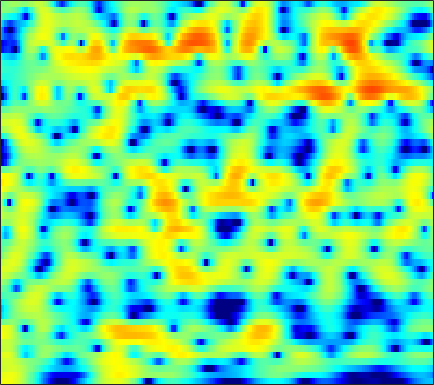

Source data for this figure (header and first rows):
3.7903, 3.9823, 4.1386, 4.183, 4.1458, 3.9966, 3.7353, 3.4683, 3.0127, 2.4483, 1.7718, 1.1917, 0.31529, -0.67484, -1.4935, -2.6998, -4.0333, -5.1022, -6.6313, -8.2432, -9.9122, -11.194, -12.944, -14.632
3.261, 3.562, 3.846, 4.002, 4.034, 3.968, 3.776, 3.554, 3.148, 2.621, 1.974, 1.411, 0.5556, -0.4171, -1.224, -2.399, -3.677, -4.702, -6.138, -7.631, -9.147, -10.27, -11.69, -12.93
2.374, 2.639, 2.898, 3.055, 3.106, 3.089, 2.978, 2.836, 2.571, 2.227, 1.809, 1.452, 0.924, 0.3411, -0.1241, -0.7796, -1.465, -1.99, -2.695, -3.402, -4.092, -4.596, -5.237, -5.826
2.558, 2.761, 2.929, 2.973, 2.931, 2.773, 2.516, 2.274, 1.9, 1.499, 1.102, 0.8195, 0.4768, 0.1834, -0.01346, -0.2598, -0.5136, -0.724, -1.049, -1.443, -1.928, -2.36, -3.046, -3.88
3.02, 3.357, 3.567, 3.498, 3.255, 2.67, 1.755, 0.8386, -0.7268, -2.695, -4.891, -6.242, -6.58, -5.21, -3.844, -2.202, -0.9417, -0.2429, 0.4021, 0.7599, 0.8643, 0.7839, 0.4894, -0.009427
1.863, 2.244, 2.498, 2.47, 2.268, 1.757, 0.9448, 0.142, -1.178, -2.693, -4.14, -4.868, -4.974, -4.192, -3.329, -2.141, -1.112, -0.4842, 0.1526, 0.569, 0.7919, 0.8368, 0.7679, 0.5909
2.434, 2.537, 2.542, 2.407, 2.218, 1.86, 1.4, 1.014, 0.4699, -0.04302, -0.4732, -0.6928, -0.8358, -0.8154, -0.7257, -0.5498, -0.3691, -0.2626, -0.183, -0.2027, -0.3366, -0.5174, -0.873, -1.335
4.162, 4.081, 3.854, 3.478, 3.095, 2.455, 1.681, 1.026, 0.08293, -0.8336, -1.575, -1.905, -1.961, -1.612, -1.19, -0.5813, -0.04673, 0.2406, 0.4279, 0.3558, 0.007899, -0.4579, -1.392, -2.747
3.838, 3.842, 3.735, 3.44, 3.06, 2.29, 1.146, -0.0265, -2.189, -5.473, -11.48, -24.12, -13.35, -6.489, -3.708, -1.297, 0.2658, 1.063, 1.717, 1.956, 1.812, 1.476, 0.7307, -0.334
-1.583, -0.945, -0.2559, 0.2248, 0.4318, 0.4848, 0.2811, -0.0123, -0.5301, -1.081, -1.509, -1.647, -1.452, -0.8659, -0.2936, 0.4688, 1.107, 1.466, 1.778, 1.89, 1.808, 1.621, 1.231, 0.7267
-7.012, -5.442, -3.776, -2.478, -1.694, -0.8604, -0.2456, 0.09565, 0.4384, 0.7038, 0.9447, 1.111, 1.311, 1.504, 1.638, 1.795, 1.884, 1.886, 1.787, 1.584, 1.29, 1.008, 0.5537, 0.02902
-7.756, -6.213, -4.412, -2.926, -2.005, -0.9648, -0.08989, 0.4665, 1.085, 1.569, 1.959, 2.204, 2.463, 2.62, 2.668, 2.64, 2.504, 2.32, 1.938, 1.401, 0.7183, 0.1131, -0.7909, -1.776
-5.69, -4.523, -3.199, -2.08, -1.352, -0.5301, 0.1773, 0.6549, 1.251, 1.801, 2.275, 2.584, 2.925, 3.172, 3.271, 3.262, 3.078, 2.825, 2.307, 1.535, 0.4431, -0.6104, -2.393, -4.754
-2.695, -2.258, -1.891, -1.719, -1.659, -1.601, -1.506, -1.327, -0.8544, -0.1253, 0.7243, 1.339, 2.062, 2.635, 2.962, 3.221, 3.265, 3.156, 2.824, 2.258, 1.436, 0.6198, -0.7371, -2.412
-0.6157, -0.8281, -1.424, -2.527, -3.786, -6.182, -9.528, -11.68, -10.03, -6.237, -3.331, -1.693, -0.09991, 0.9933, 1.561, 2.091, 2.409, 2.504, 2.486, 2.367, 2.155, 1.925, 1.542, 1.138
1.206, 0.8939, 0.2222, -0.8069, -1.864, -3.579, -5.283, -6.079, -5.846, -4.421, -2.921, -2.035, -1.162, -0.6081, -0.3815, -0.264, -0.2338, -0.2024, -0.1031, 0.06416, 0.316, 0.5559, 0.9013, 1.232
2.821, 2.727, 2.455, 2.079, 1.735, 1.211, 0.7024, 0.3893, 0.01561, -0.3251, -0.6513, -0.9857, -1.637, -2.545, -3.386, -4.745, -6.193, -6.992, -7.209, -6.449, -5.162, -4.077, -2.668, -1.406
3.122, 3.241, 3.313, 3.294, 3.236, 3.046, 2.726, 2.43, 1.925, 1.214, 0.3083, -0.5366, -1.992, -3.935, -5.785, -9.074, -14.11, -20.2, -23.34, -15.98, -11.95, -9.826, -7.492, -5.377
1.622, 2.151, 2.768, 3.208, 3.414, 3.553, 3.503, 3.325, 2.928, 2.33, 1.468, 0.6605, -0.6501, -2.295, -3.719, -5.805, -8.107, -9.834, -11.98, -14.28, -16.73, -17.42, -14.41, -10.14
-1.402, -0.112, 1.209, 2.169, 2.671, 3.133, 3.386, 3.413, 3.265, 2.942, 2.382, 1.827, 0.9289, -0.178, -1.139, -2.54, -4.111, -5.434, -7.32, -9.356, -11.31, -11.81, -10.52, -7.992
-2.249, -1.258, -0.1873, 0.6858, 1.254, 1.844, 2.27, 2.502, 2.636, 2.573, 2.347, 2.045, 1.489, 0.8021, 0.1888, -0.7222, -1.648, -2.352, -3.201, -3.85, -4.244, -4.272, -3.982, -3.382
-1.952, -1.87, -1.569, -1.05, -0.4958, 0.3409, 1.118, 1.633, 2.157, 2.422, 2.474, 2.355, 1.978, 1.42, 0.888, 0.04876, -0.8122, -1.432, -2.183, -2.69, -2.872, -2.832, -2.535, -2.022
-3.688, -5.589, -7.548, -6.523, -4.407, -1.665, 0.4783, 1.629, 2.733, 3.404, 3.634, 3.588, 3.217, 2.481, 1.733, 0.4224, -1.232, -2.621, -4.543, -5.946, -6.035, -5.305, -3.883, -2.464
-2.34, -4.298, -6.356, -5.54, -3.479, -0.8135, 1.217, 2.379, 3.438, 4.057, 4.274, 4.171, 3.722, 2.855, 1.913, 0.2442, -2.135, -4.523, -9.039, -16.32, -14.7, -10.21, -6.377, -4.036
1.118, 0.7788, 0.519, 0.626, 0.8927, 1.473, 2.096, 2.539, 3.032, 3.299, 3.365, 3.221, 2.792, 2.083, 1.327, 0.1144, -1.371, -2.581, -4.143, -5.418, -6.069, -6.213, -5.983, -5.562
2.352, 2.043, 1.696, 1.546, 1.561, 1.746, 2.091, 2.36, 2.721, 2.976, 3.058, 3.004, 2.708, 2.2, 1.664, 0.742, -0.3508, -1.31, -2.661, -4.135, -5.658, -6.751, -8.202, -9.216
2.546, 1.583, 0.3373, -0.562, -0.7015, -0.1959, 0.7921, 1.61, 2.522, 3.229, 3.639, 3.775, 3.725, 3.396, 3.004, 2.223, 1.208, 0.2575, -1.296, -3.22, -5.717, -8.114, -12.58, -20.89
2.183, -0.02602, -4.439, -14.26, -18.84, -6.295, -1.722, 0.3299, 2.18, 3.321, 4.02, 4.278, 4.378, 4.193, 3.888, 3.288, 2.431, 1.654, 0.3557, -1.158, -3.002, -4.513, -6.663, -8.504
3.337, 2.163, 0.6301, -0.5901, -0.8884, -0.5214, 0.4098, 1.085, 1.873, 2.384, 2.675, 2.752, 2.688, 2.471, 2.197, 1.755, 1.137, 0.608, -0.2305, -1.172, -2.205, -2.987, -3.994, -4.876
4.62, 4.137, 3.507, 2.96, 2.631, 2.301, 2.035, 1.861, 1.559, 1.209, 0.7562, 0.4123, -0.07007, -0.4477, -0.6847, -0.9585, -1.232, -1.514, -1.963, -2.613, -3.303, -3.91, -4.598, -5.168
5.412, 5.149, 4.74, 4.336, 3.982, 3.48, 2.825, 2.248, 1.25, -0.01258, -1.596, -2.928, -4.544, -5.34, -5.108, -4.329, -3.531, -3.21, -3.208, -3.718, -4.758, -5.814, -7.496, -8.721
4.636, 4.457, 4.261, 4.061, 3.893, 3.56, 3.064, 2.483, 1.403, -0.2708, -2.758, -5.597, -11.92, -18.32, -11.29, -6.186, -3.703, -2.68, -2.231, -2.573, -3.858, -5.492, -9.132, -14.94
-1.061, -1.21, -0.9749, -0.4973, -0.01987, 0.4878, 0.8644, 0.9174, 0.7817, 0.2729, -0.4676, -1.152, -1.876, -2.15, -1.936, -1.355, -0.7025, -0.3335, -0.1022, -0.1883, -0.5645, -0.9727, -1.499, -1.759
-14.29, -15.59, -12.66, -8.865, -6.654, -4.361, -2.733, -1.802, -0.9352, -0.3576, -0.01072, 0.1583, 0.3249, 0.4544, 0.583, 0.7457, 0.9091, 0.975, 1.025, 0.9699, 0.8827, 0.8026, 0.7274, 0.7344
-16.5, -16.97, -14.64, -11.33, -8.984, -6.329, -4.207, -2.899, -1.528, -0.4637, 0.3086, 0.7641, 1.183, 1.481, 1.613, 1.735, 1.758, 1.734, 1.632, 1.484, 1.295, 1.149, 0.9651, 0.8414
-15.62, -14.48, -12.14, -9.394, -7.444, -5.096, -3.056, -1.801, -0.3842, 0.6849, 1.497, 1.929, 2.339, 2.57, 2.636, 2.606, 2.454, 2.285, 1.963, 1.574, 1.096, 0.6996, 0.1529, -0.3705
-23.1, -16.59, -10.64, -6.799, -4.629, -2.283, -0.4971, 0.6065, 1.738, 2.571, 3.123, 3.364, 3.51, 3.448, 3.317, 3.002, 2.598, 2.219, 1.645, 0.9374, 0.07008, -0.7134, -1.988, -3.512
-5.114, -4.299, -2.872, -1.291, -0.1446, 1.164, 2.265, 2.901, 3.517, 3.866, 3.927, 3.821, 3.437, 2.841, 2.283, 1.478, 0.6871, 0.1372, -0.4955, -1.142, -1.945, -2.787, -4.441, -7.077
0.7743, 1.112, 1.647, 2.258, 2.704, 3.248, 3.672, 3.865, 3.962, 3.794, 3.349, 2.799, 1.724, 0.2433, -1.205, -3.468, -5.761, -6.721, -6.474, -5.386, -4.554, -4.33, -4.486, -5.166
2.556, 2.648, 2.848, 3.067, 3.217, 3.411, 3.49, 3.473, 3.305, 2.914, 2.277, 1.567, 0.267, -1.566, -3.505, -7.059, -12.49, -15.95, -11.66, -7.618, -5.302, -4.247, -3.422, -3.058
1.671, 1.652, 1.757, 1.893, 2.013, 2.142, 2.196, 2.2, 2.063, 1.807, 1.4, 0.9643, 0.2666, -0.6261, -1.398, -2.405, -3.221, -3.513, -3.394, -2.92, -2.286, -1.863, -1.445, -1.189
-1.544, -1.435, -1.153, -0.7111, -0.3614, 0.003451, 0.2983, 0.4054, 0.4574, 0.4264, 0.3314, 0.2815, 0.2175, 0.1759, 0.1979, 0.1995, 0.2296, 0.2948, 0.3927, 0.5138, 0.6012, 0.6172, 0.563, 0.4188
-8.392, -7.561, -5.998, -4.351, -3.326, -2.266, -1.676, -1.54, -1.598, -1.872, -2.034, -1.873, -1.273, -0.3017, 0.4738, 1.406, 2.161, 2.565, 2.903, 3.029, 2.895, 2.644, 2.122, 1.409
-29.38, -18.56, -11.24, -7.059, -4.979, -3.27, -2.605, -2.667, -3.758, -6.283, -10.74, -12.62, -6.985, -2.364, -0.03661, 2.215, 3.707, 4.446, 5.018, 5.124, 4.806, 4.269, 3.096, 1.326
-13.07, -11.26, -8.48, -6.017, -4.615, -3.361, -2.74, -2.706, -3.291, -4.389, -5.433, -5.381, -3.687, -1.263, 0.4397, 2.217, 3.503, 4.178, 4.69, 4.785, 4.474, 3.947, 2.786, 1.024
-5.986, -5.761, -5.156, -4.462, -3.954, -3.328, -2.877, -2.679, -2.47, -2.294, -2.022, -1.72, -1.063, -0.2459, 0.3853, 1.204, 1.892, 2.28, 2.619, 2.758, 2.661, 2.442, 1.984, 1.356
-3.411, -3.523, -3.553, -3.446, -3.297, -3.069, -2.818, -2.606, -2.3, -1.986, -1.647, -1.347, -0.9256, -0.4885, -0.1679, 0.2436, 0.5968, 0.818, 1.06, 1.227, 1.325, 1.362, 1.381, 1.375
-2.429, -2.724, -3.017, -3.157, -3.183, -3.139, -2.975, -2.774, -2.486, -2.14, -1.769, -1.48, -1.154, -0.8701, -0.6792, -0.5096, -0.3893, -0.3056, -0.1935, -0.0493, 0.1849, 0.4173, 0.7739, 1.183
-2.499, -3.009, -3.55, -3.9, -4.029, -4.063, -3.875, -3.599, -3.126, -2.543, -1.934, -1.532, -1.123, -0.8802, -0.8281, -0.9671, -1.297, -1.604, -1.99, -2.106, -1.736, -1.171, -0.2075, 0.8205
-4.352, -5.242, -5.968, -6.521, -6.91, -7.137, -6.978, -6.502, -5.216, -3.692, -2.255, -1.407, -0.5184, -0.07719, -0.09863, -0.5976, -1.771, -3.243, -6.264, -9.698, -8.251, -5.072, -1.675, 0.6689
-12.84, -13.47, -12.2, -11.66, -12.32, -14.89, -20.59, -18.52, -11.03, -6.308, -3.152, -1.406, 0.1996, 1.13, 1.43, 1.285, 0.4782, -0.6241, -2.662, -4.386, -3.676, -1.866, 0.427, 2.115
-13.49, -14.51, -13.44, -12.58, -12.31, -12.64, -12.61, -11.61, -8.755, -5.694, -3.054, -1.427, 0.2988, 1.547, 2.223, 2.755, 2.943, 2.928, 2.827, 2.778, 2.862, 2.995, 3.143, 3.069
-8.001, -9.394, -10.93, -11.91, -12.08, -11.54, -10.23, -8.882, -7.024, -5.064, -3.207, -1.908, -0.3831, 0.9152, 1.691, 2.562, 3.219, 3.597, 3.949, 4.127, 4.145, 4.031, 3.689, 2.991
-7.587, -9.807, -13.71, -19.86, -24.33, -17.79, -12.91, -10.5, -8.049, -6.15, -4.557, -3.448, -2.129, -0.866, 0.04176, 1.147, 2.108, 2.707, 3.323, 3.727, 3.913, 3.904, 3.669, 3.187
-5.207, -6.706, -9.032, -11.19, -11.98, -11.39, -9.939, -8.91, -7.867, -7.18, -6.655, -6.256, -5.277, -3.847, -2.547, -0.882, 0.5868, 1.501, 2.46, 3.128, 3.518, 3.645, 3.605, 3.395
-1.568, -2.165, -2.968, -3.661, -4.103, -4.495, -4.85, -5.205, -6.093, -7.7, -10.6, -14.1, -15.43, -9.3, -5.809, -2.463, -0.1418, 1.124, 2.325, 3.076, 3.465, 3.557, 3.478, 3.207
0.4779, 0.3634, 0.2177, 0.03076, -0.1424, -0.4641, -0.9272, -1.419, -2.342, -3.658, -5.301, -6.415, -6.44, -4.538, -2.697, -0.552, 1.081, 1.973, 2.767, 3.157, 3.179, 2.979, 2.465, 1.687
-0.5789, -0.19, 0.2726, 0.6432, 0.8615, 1.019, 1.042, 0.9659, 0.7846, 0.5314, 0.3128, 0.2577, 0.4048, 0.8088, 1.202, 1.761, 2.205, 2.411, 2.464, 2.226, 1.665, 1.019, -0.1935, -1.816
